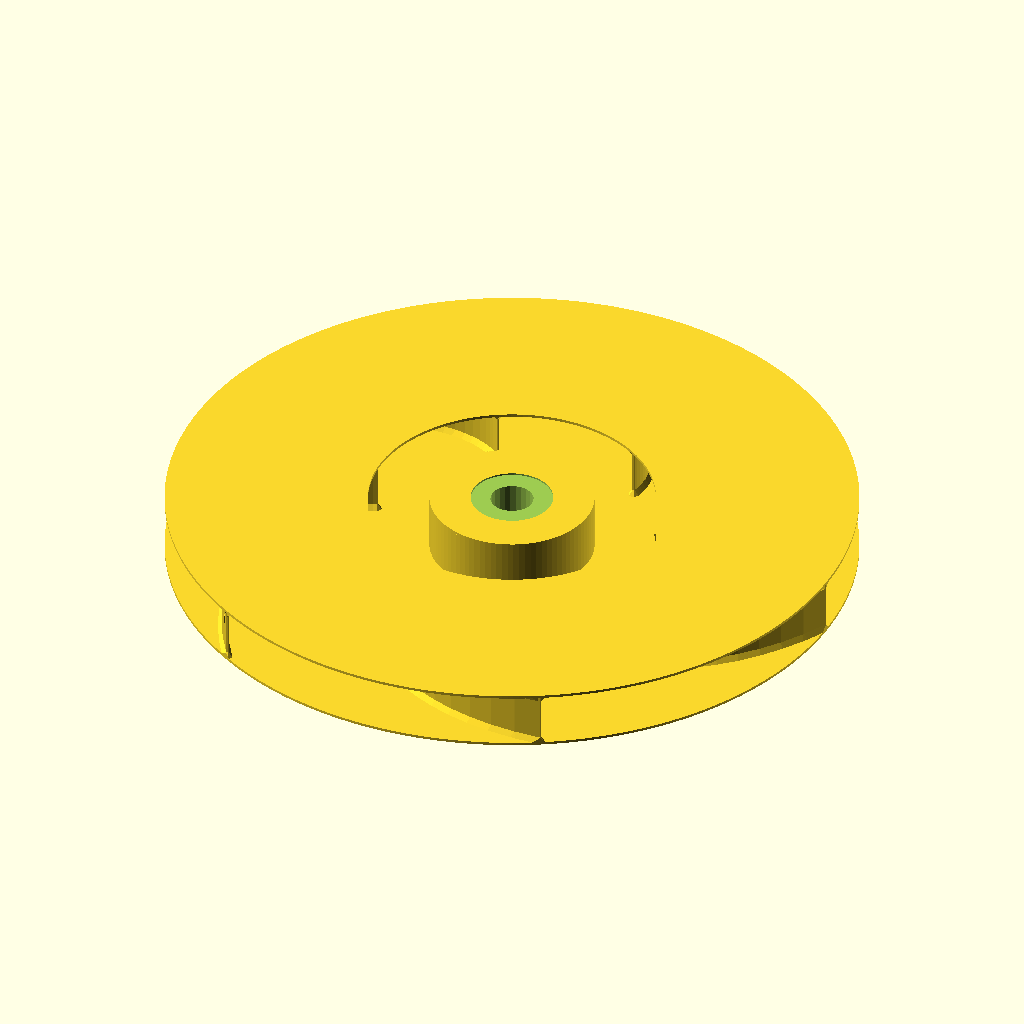
Cell 1: the model at its default parameters.
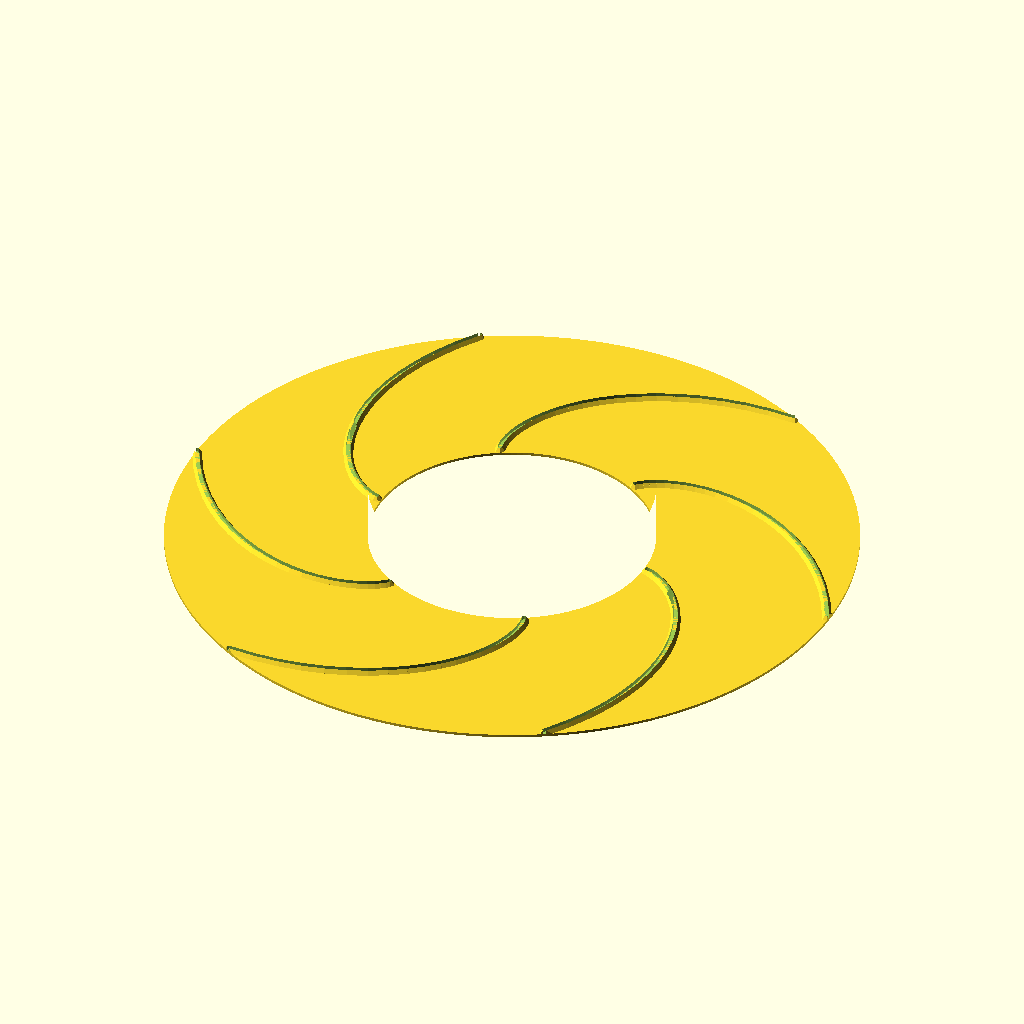
Cell 2: the same model with show = 1.
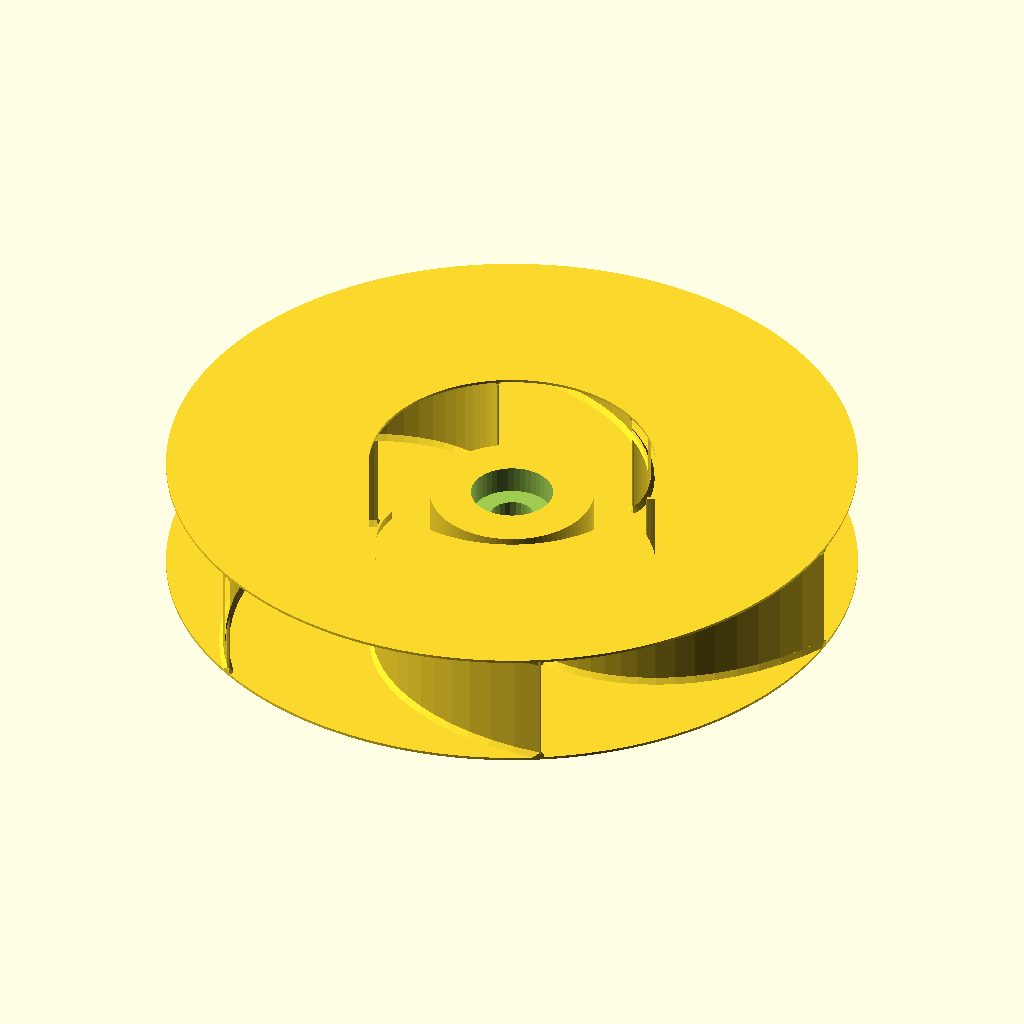
Cell 3: the same model with total_height = 22.6.
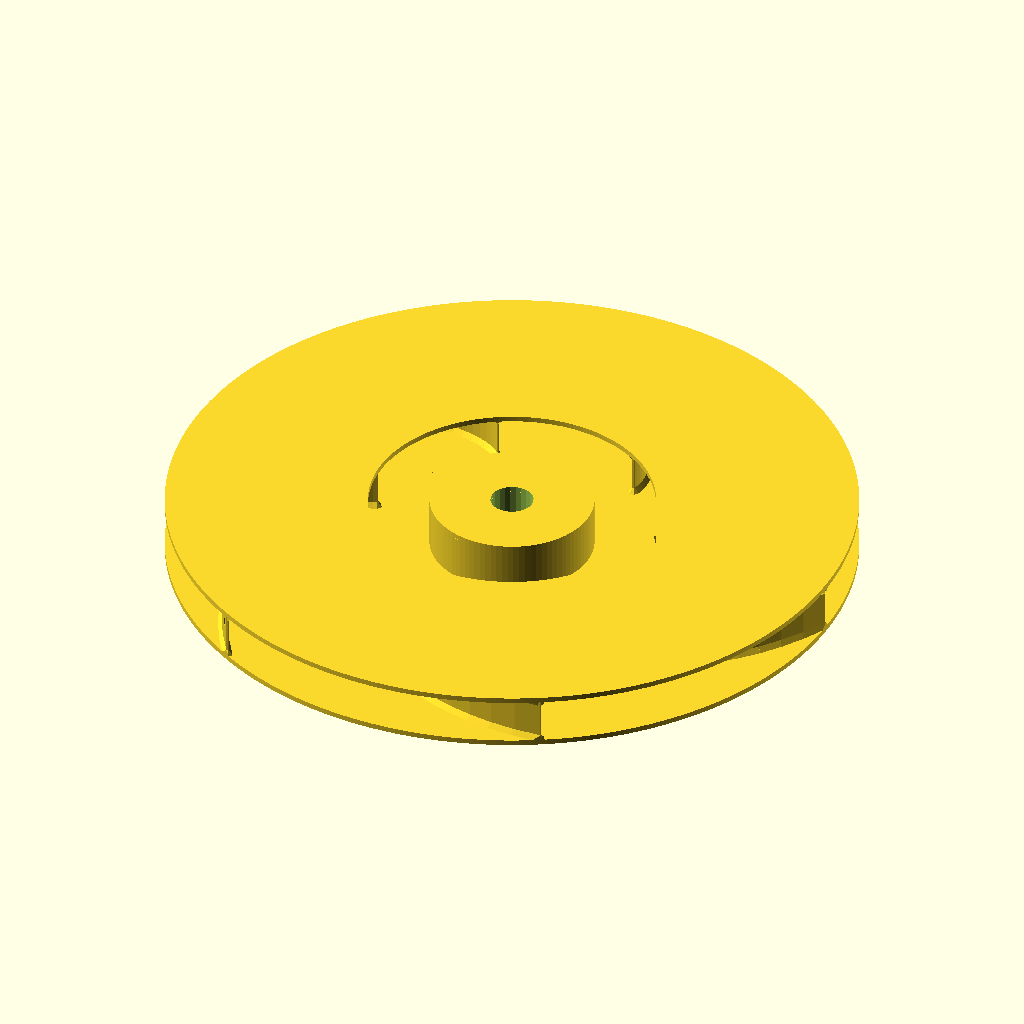
Cell 4: plate_thickness = 1 (everything else at default).
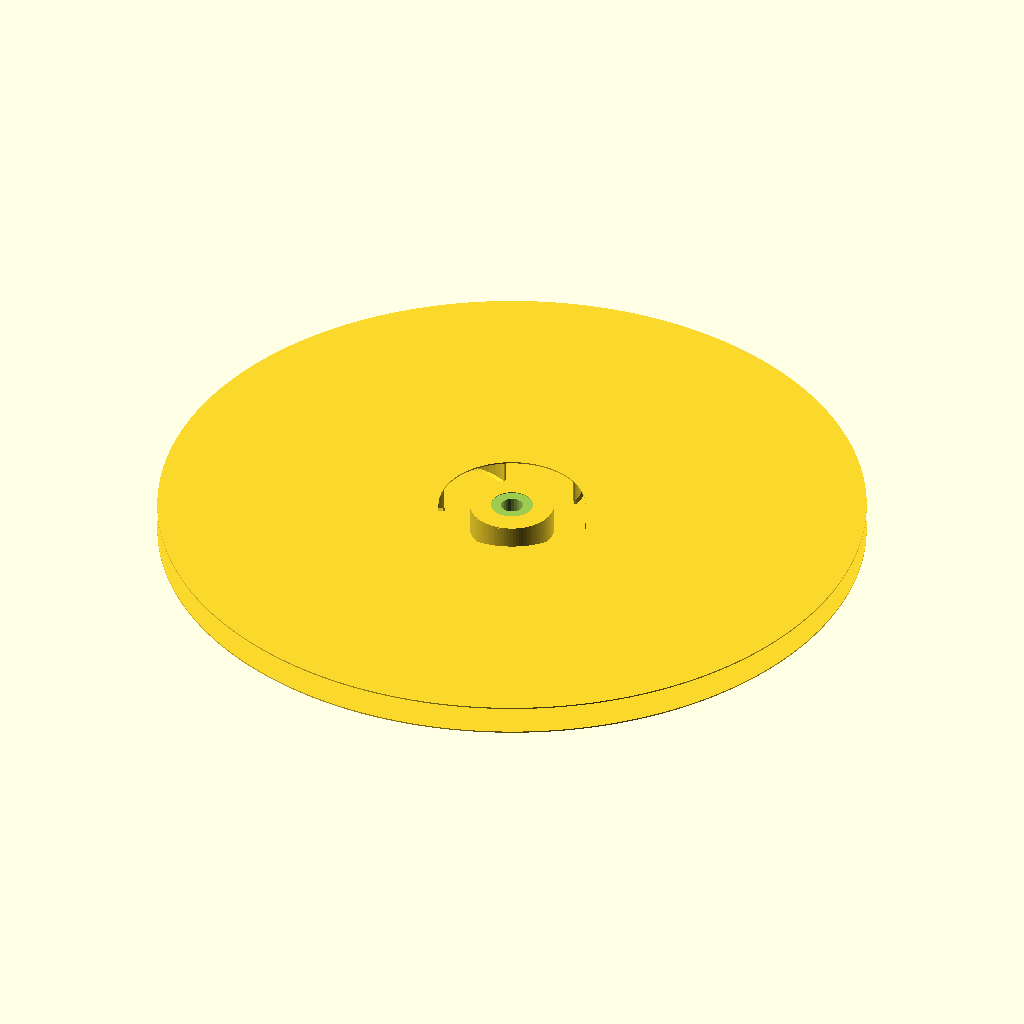
Cell 5: outside_dia = 252 (everything else at default).
All cells are drawn from the same view direction (rotation 55°, 0°, 25°, orthographic, colour scheme Cornfield), but the view is re-fitted for each cell, so position and scale can differ between cells as well as the parameter.
OpenSCAD source file inputs/thingiverse/files/thing-3822524/files/impeller.scad:
// Create a blower turbine based on involute curves
//    https://en.wikipedia.org/wiki/Involute
//
// This is licensed under Creative Commons+Attribution+Share Alike
//
// To fulfill the attribution requirement, please link to one or both of:
//   https://theheadlesssourceman.wordpress.com/2018/06/24/custom-blower-turbine
//   https://www.thingiverse.com/thing:2976678
//  Hub changes:
//   https://www.thingiverse.com/thing:3822524

// what part to show
show=0; // [0:assembled,1:printable top,2:printable bottom,3: printable both]

// the total, complete, outside height
total_height=11.3;

// thickness of the top and bottom plate
plate_thickness=0.5;

// diameter of the overall rotor (nothing will go outside this)
outside_dia=126;

//Diameter of the hub <0 disabled
hub_dia=30;

//height of hub over plate thickness
hub_height=15;

//diameter of the inset on the lower plate for a nut( <0 disables)
nut_inset_dia=15;

//Height of the nut inset depth 
nut_inset_height=5;

//diameter of a recess on the hub top (<0 disables)
hub_recess_dia=15; 

//Height of the hub recess 
hub_recess_height=5;

// how large the intake hole is in the top
intake_dia=52.25;

// how many vanes there are
num_vanes=6;

// how thick the vanes are (0.5 is pushing our luck!)
vane_thickness=0.5;

// how large the shaft hole in the middle is.
shaft_dia=7.86;

// location where the vanes start (if <0 then use intake_dia)
vane_start_dia=-1;

// direction of the vanes
direction=0; // [0:counter clockwise,1:clockwise]

// gap controlling how tightly the vanes fit 0.2-0.3 is about right (higher number=looser)
vane_fit=0.25;

// resolution 1=low(aka 1x) 2=mid 3=high
resfactor=2;

/* [hidden] */

// make $fn more automatic
function myfn(r)=max(3*r,12)*resfactor;
module cyl(r=undef,h=undef,r1=undef,r2=undef){cylinder(r=r,h=h,r1=r1,r2=r2,$fn=myfn(r!=undef?r:max(r1,r2)));}
module circ(r=undef){circle(r=r,$fn=myfn(r));}
module ball(r=undef){sphere(r=r,$fn=myfn(r));}

function degrees2radians(a)=a*PI/180.0;
function radians2degrees(a)=a*180.0/PI;

// this comes from wikipedia
/*function involutePoint(r,t,a,cw)=[
	r*(cos(t)+(t-a)*sin(t))/360,
	r*(sin(t)+(cw==true?(t-a):-(t-a))*cos(t))/360
	];*/
// this comes from wolfram (kind of a more reliable source)
function involutePoint(r,t,a,cw)=[
	r*(cos(t)+degrees2radians(t)*sin(t)),
	r*(sin(t)-degrees2radians(t)*cos(t))*(cw==true?1:-1)
	];
function involuteAngleToRadius(angle)=cos(angle)+degrees2radians(angle)*sin(angle);
function involuteRadiusToAngle(radius,a)=radians2degrees(radius/a);

module involuteOf(r,a=0,degrees=360,clockwise=true,startDegrees=0){
	// sweeps the (convex) children objects along an involute
	inc=5;
	for(t=[startDegrees:inc:degrees-inc]) hull(){
		translate(involutePoint(r,t,a,clockwise)) children();
		translate(involutePoint(r,t+inc,a,clockwise)) children();
	}
}

module involuteLine(r,thick=1,a=0,degrees=360,clockwise=true,startDegrees=0){
	/*
	unlike Archimedes spirals, the levels of consecutive involute lines are parallel
	*/
	involuteOf(r,a,degrees,clockwise,startDegrees) circle(r=thick/2,$fn=6);
}

module involutePlate(r,thick=0.01,a=0,degrees=360,clockwise=true,startDegrees=0){
	inc=5;
	for(t=[startDegrees:inc:degrees-inc]) hull(){
		translate(involutePoint(r,t,a,clockwise)) circle(r=thick/2,$fn=6);
		translate(involutePoint(r,t+inc,a,clockwise)) circle(r=thick/2,$fn=6);
		circle(r=thick/2,$fn=6);
	}
}

function archimedesRadius(radians,a,b,c=1)=a+b*pow(radians,1/c);

module archimedesLine(a,b,c=1,thick=1,degrees=360,clockwise=true){
	/*
	a = inital offset
	b = spiral increase
	c = a cubic factor.  usually leave at 1.0, but there are related curves you can make by changing this
	*/
	inc=15;
	for(angle=[0:inc:degrees-inc]) hull(){
		rotate([0,0,angle]) translate([archimedesRadius(angle/(2*PI),a,b,c),0,0]) circle(r=thick/2,$fn=6);
		rotate([0,0,angle+inc]) translate([archimedesRadius((angle+inc)/(2*PI),a,b,c),0,0]) circle(r=thick/2,$fn=6);
	}
}

module archimedesPlate(a,b,c=1,degrees=360,clockwise=true){
	/*
	draw a flat plane representing an Archimedes curve
	
	a = initial offset
	b = spiral increase
	c = a cubic factor.  usually leave at 1.0, but there are related curves you can make by changing this
	*/
	thick=0.1;
	inc=15;
	for(angle=[0:inc:degrees-inc]) hull(){
		rotate([0,0,angle]) translate([archimedesRadius(angle/(2*PI),a,b,c),0,0]) circle(r=thick/2,$fn=6);
		rotate([0,0,angle+inc]) translate([archimedesRadius((angle+inc)/(2*PI),a,b,c),0,0]) circle(r=thick/2,$fn=6);
		//circle(r=thick/2,$fn=6); // for some baffling reason, this line crashes
	}
}

module vane(start_r,end_r,thickness=1,clockwise=true){
	a=100;
	startDegrees=involuteRadiusToAngle(start_r,a);
	endDegrees=involuteRadiusToAngle(end_r,a)+90;
	//echo(start_r,end_r,startDegrees,endDegrees);
	involuteLine(start_r,thick=thickness,a=a,degrees=endDegrees,clockwise=clockwise,startDegrees=startDegrees);
}

module impeller_fillet(fillet,num_vanes,vane_start_dia,outside_dia,vane_thickness,clockwise=true){
	a=100;
	start_r=vane_start_dia/2;
	end_r=outside_dia/2;
	startDegrees=involuteRadiusToAngle(start_r,a);
	endDegrees=involuteRadiusToAngle(end_r,a)+90;
	for(angle=[0:360/num_vanes:359.99]){
		rotate([0,0,angle]) involuteOf(start_r,a,endDegrees,clockwise,startDegrees) cylinder(r1=fillet+vane_thickness/2,r2=vane_thickness/2,h=fillet,$fn=6);
	}
}

module impellerBottom(outside_dia,intake_dia,total_height=10,num_vanes=6,plate_thickness=1,vane_thickness=0.5,shaft_dia=5,vane_start_dia=-1,fillet=2,clockwise=true){
	vane_start_dia=vane_start_dia>=0?vane_start_dia:intake_dia;
	intersection(){
        difference(){
		union(){
			linear_extrude(total_height) for(angle=[0:360/num_vanes:359.99]){
				rotate([0,0,angle]) vane(vane_start_dia/2,outside_dia/2,vane_thickness,clockwise);
			}
			// impeller_fillet
			translate([0,0,plate_thickness]) impeller_fillet(fillet,num_vanes,vane_start_dia,outside_dia,vane_thickness,clockwise);
			// bottom plate
			linear_extrude(plate_thickness) difference(){
				circ(r=outside_dia/2); 
				circ(r=shaft_dia/2);
			}
            if(hub_height > 0 && hub_dia > 0)
            {
                translate([0,0,plate_thickness-0.01])
                {
                    difference()
                    {
                        linear_extrude(hub_height+0.01) circ(r=hub_dia/2);
                        linear_extrude(hub_height+0.05) circ(r=shaft_dia/2);
                        if(hub_recess_dia > 0 && hub_recess_height>0)
                        {
                            translate([0,0,hub_height-hub_recess_height])
                                linear_extrude(hub_recess_height +0.05)
                                    circ(r=hub_recess_dia/2);
                        }
                    }
                }
            }
		}
        if(nut_inset_dia > 0 && nut_inset_height > 0)
        {
            translate([0,0,-0.01])
                linear_extrude(nut_inset_height+0.01)
                    circ(r=nut_inset_dia/2);
        }
    }
		// constrain to this boundary
		cyl(r=outside_dia/2,h=total_height-plate_thickness);
	}
	
}

module impellerTop(outside_dia,intake_dia,total_height=10,num_vanes=6,plate_thickness=1,vane_thickness=0.5,shaft_dia=5,vane_start_dia=-1,fillet=2,clockwise=true,vane_fit=0.2){
	vane_start_dia=vane_start_dia>=0?vane_start_dia:intake_dia;
	intersection(){
		union(){
			// plate
			cyl(r=outside_dia/2,h=plate_thickness);
			// fillet with a place for the vanes
			translate([0,0,plate_thickness]) difference() {
				impeller_fillet(fillet,num_vanes,vane_start_dia,outside_dia,vane_thickness,clockwise==false);
				linear_extrude(total_height) for(angle=[0:360/num_vanes:359.99]){
					rotate([0,0,angle]) vane(vane_start_dia/2,outside_dia/2,vane_thickness+vane_fit*2,clockwise==false);
				}
			}
		}
		// constrain to this boundary
		linear_extrude(total_height) difference(){
			circ(r=outside_dia/2); 
			circ(r=intake_dia/2);
		}
	}
}


clockwise=direction==1;
if(show==0){
	impellerBottom(outside_dia,intake_dia,total_height,num_vanes,plate_thickness,vane_thickness,shaft_dia,vane_start_dia,clockwise);
	translate([0,0,total_height-plate_thickness]) rotate([180,0,0]) impellerTop(outside_dia,intake_dia,total_height,num_vanes,plate_thickness,vane_thickness,shaft_dia,vane_start_dia,clockwise,vane_fit);
}else if(show==1){
	impellerTop(outside_dia,intake_dia,total_height,num_vanes,plate_thickness,vane_thickness,shaft_dia,vane_start_dia,clockwise,vane_fit);
}else if(show==2){
	impellerBottom(outside_dia,intake_dia,total_height,num_vanes,plate_thickness,vane_thickness,shaft_dia,vane_start_dia,clockwise);
}
else if(show == 3){
    translate([0,-0.6 * outside_dia,0])
        impellerTop(outside_dia,intake_dia,total_height,num_vanes,plate_thickness,vane_thickness,shaft_dia,vane_start_dia,clockwise,vane_fit);
    translate([0,0.6 * outside_dia,0])
    	impellerBottom(outside_dia,intake_dia,total_height,num_vanes,plate_thickness,vane_thickness,shaft_dia,vane_start_dia,clockwise);
}
Parameter table extracted from the source (name, type, default, range or options):
show: number, default 0, options 0, 1, 2, 3
total_height: number, default 11.3
plate_thickness: number, default 0.5
outside_dia: number, default 126
hub_dia: number, default 30
hub_height: number, default 15
nut_inset_dia: number, default 15
nut_inset_height: number, default 5
hub_recess_dia: number, default 15
hub_recess_height: number, default 5
intake_dia: number, default 52.25
num_vanes: number, default 6
vane_thickness: number, default 0.5
shaft_dia: number, default 7.86
vane_start_dia: number, default -1
direction: number, default 0, options 0, 1
vane_fit: number, default 0.25
resfactor: number, default 2
